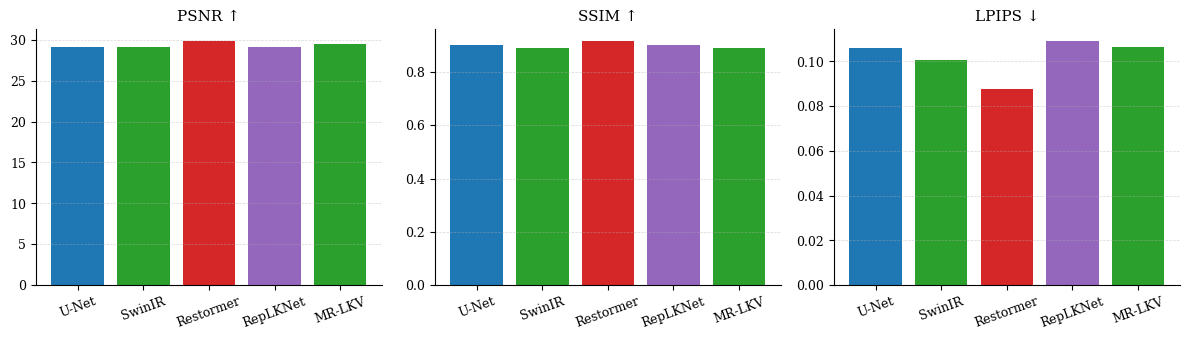
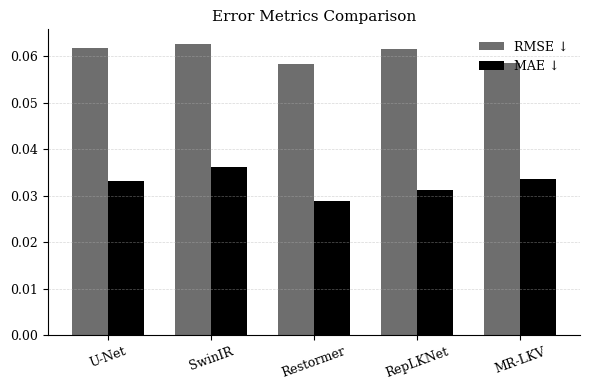
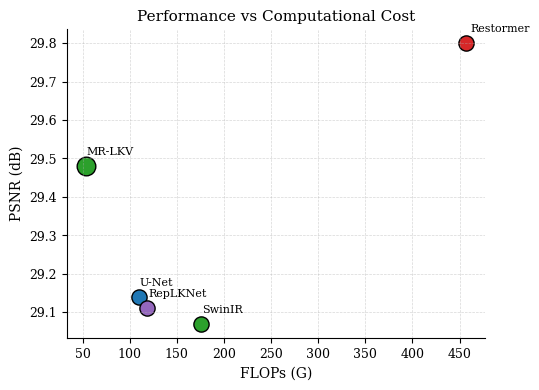
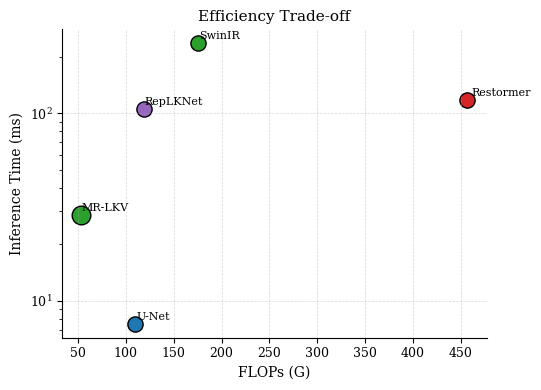
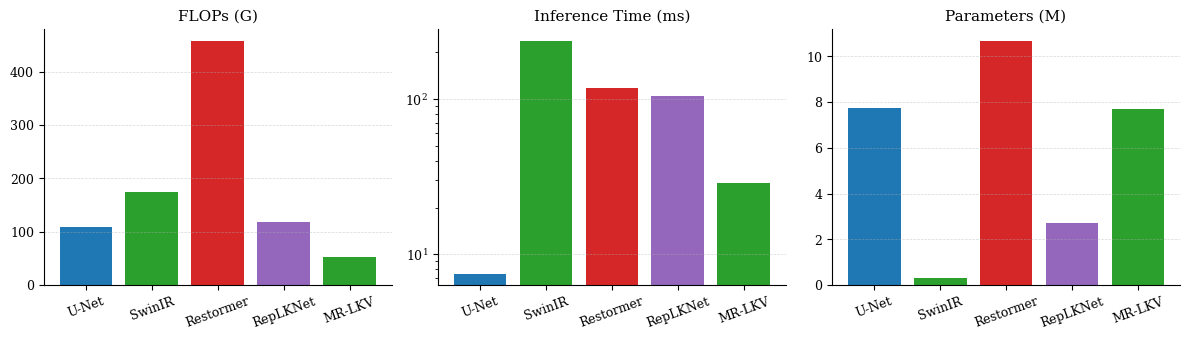

Python code for these plots, in order:
import matplotlib.pyplot as plt
import numpy as np

# =========================
# GLOBAL IEEE STYLE
# =========================
plt.rcParams.update({
    "font.family": "serif",
    "font.size": 10,
    "axes.titlesize": 11,
    "axes.labelsize": 10,
    "legend.fontsize": 9,
    "xtick.labelsize": 9,
    "ytick.labelsize": 9,
    "figure.dpi": 300
})

# =========================
# DATA (UPDATED FROM TABLES)
# =========================
models = ["U-Net", "SwinIR", "Restormer", "RepLKNet", "MR-LKV"]

# Quantitative Metrics
psnr = [29.14, 29.07, 29.80, 29.11, 29.48]
ssim = [0.9002, 0.8907, 0.9148, 0.9020, 0.8904]
lpips = [0.1059, 0.1008, 0.0878, 0.1090, 0.1063]

# Error Metrics
rmse = [0.06183, 0.06268, 0.05828, 0.06156, 0.05843]
mae  = [0.03315, 0.03613, 0.02887, 0.03133, 0.03366]

# Computational Metrics
flops = [109.63, 175.34, 456.94, 118.69, 53.51]
time  = [7.52, 236.41, 117.82, 105.11, 28.66]
params = [7.76, 0.33, 10.66, 2.73, 7.69]

# IEEE grayscale palette 
colors = [
    "#1f77b4",  # U-Net 
    "#2ca02c",  # SwinIR 
    "#d62728",  # Restormer
    "#9467bd",  # RepLKNet 
    "#2ca02c"   # MR-LKV 
]

# =========================
# FIGURE 1 — QUANTITATIVE METRICS
# =========================
fig, axs = plt.subplots(1, 3, figsize=(12, 3.5))

metrics = [psnr, ssim, lpips]
titles = ["PSNR ↑", "SSIM ↑", "LPIPS ↓"]

for i, ax in enumerate(axs):
    ax.bar(models, metrics[i], color=colors)
    ax.set_title(titles[i])
    ax.tick_params(axis='x', rotation=20)
    ax.grid(axis='y', linestyle='--', linewidth=0.5, alpha=0.5)

    ax.spines['top'].set_visible(False)
    ax.spines['right'].set_visible(False)

plt.tight_layout()
plt.savefig("figure1_quantitative_ieee.pdf")
plt.show()

# =========================
# FIGURE 2 — ERROR METRICS
# =========================
x = np.arange(len(models))
width = 0.35

fig, ax = plt.subplots(figsize=(6,4))

ax.bar(x - width/2, rmse, width, label="RMSE ↓", color="#6e6e6e")
ax.bar(x + width/2, mae, width, label="MAE ↓", color="#000000")

ax.set_xticks(x)
ax.set_xticklabels(models, rotation=20)
ax.set_title("Error Metrics Comparison")

ax.legend(frameon=False)
ax.grid(axis='y', linestyle='--', linewidth=0.5, alpha=0.5)

ax.spines['top'].set_visible(False)
ax.spines['right'].set_visible(False)

plt.tight_layout()
plt.savefig("figure2_error_ieee.pdf")
plt.show()

# =========================
# FIGURE 3 — FLOPs vs PSNR
# =========================
plt.figure(figsize=(5.5,4))

for i, model in enumerate(models):
    size = 180 if model == "MR-LKV" else 120
    
    plt.scatter(flops[i], psnr[i],
                s=size,
                color=colors[i],
                edgecolor='black')

    plt.text(flops[i]*1.01, psnr[i]*1.001, model, fontsize=8)

plt.xlabel("FLOPs (G)")
plt.ylabel("PSNR (dB)")
plt.title("Performance vs Computational Cost")

plt.grid(True, linestyle='--', linewidth=0.5, alpha=0.5)

ax = plt.gca()
ax.spines['top'].set_visible(False)
ax.spines['right'].set_visible(False)

plt.tight_layout()
plt.savefig("figure3_tradeoff_psnr_ieee.pdf")
plt.show()

# =========================
# FIGURE 4 — FLOPs vs TIME
# =========================
plt.figure(figsize=(5.5,4))

for i, model in enumerate(models):
    size = 180 if model == "MR-LKV" else 120
    
    plt.scatter(flops[i], time[i],
                s=size,
                color=colors[i],
                edgecolor='black')

    plt.text(flops[i]*1.01, time[i]*1.05, model, fontsize=8)

plt.xlabel("FLOPs (G)")
plt.ylabel("Inference Time (ms)")
plt.title("Efficiency Trade-off")

plt.yscale("log")

plt.grid(True, linestyle='--', linewidth=0.5, alpha=0.5)

ax = plt.gca()
ax.spines['top'].set_visible(False)
ax.spines['right'].set_visible(False)

plt.tight_layout()
plt.savefig("figure4_tradeoff_time_ieee.pdf")
plt.show()

# =========================
# FIGURE 5 — COMPLEXITY SUMMARY
# =========================
fig, axs = plt.subplots(1, 3, figsize=(12,3.5))

data = [flops, time, params]
titles = ["FLOPs (G)", "Inference Time (ms)", "Parameters (M)"]

for i, ax in enumerate(axs):
    ax.bar(models, data[i], color=colors)
    ax.set_title(titles[i])
    ax.tick_params(axis='x', rotation=20)
    ax.grid(axis='y', linestyle='--', linewidth=0.5, alpha=0.5)

    if i == 1:
        ax.set_yscale("log")

    ax.spines['top'].set_visible(False)
    ax.spines['right'].set_visible(False)

plt.tight_layout()
plt.savefig("figure5_complexity_ieee.pdf")
plt.show()
